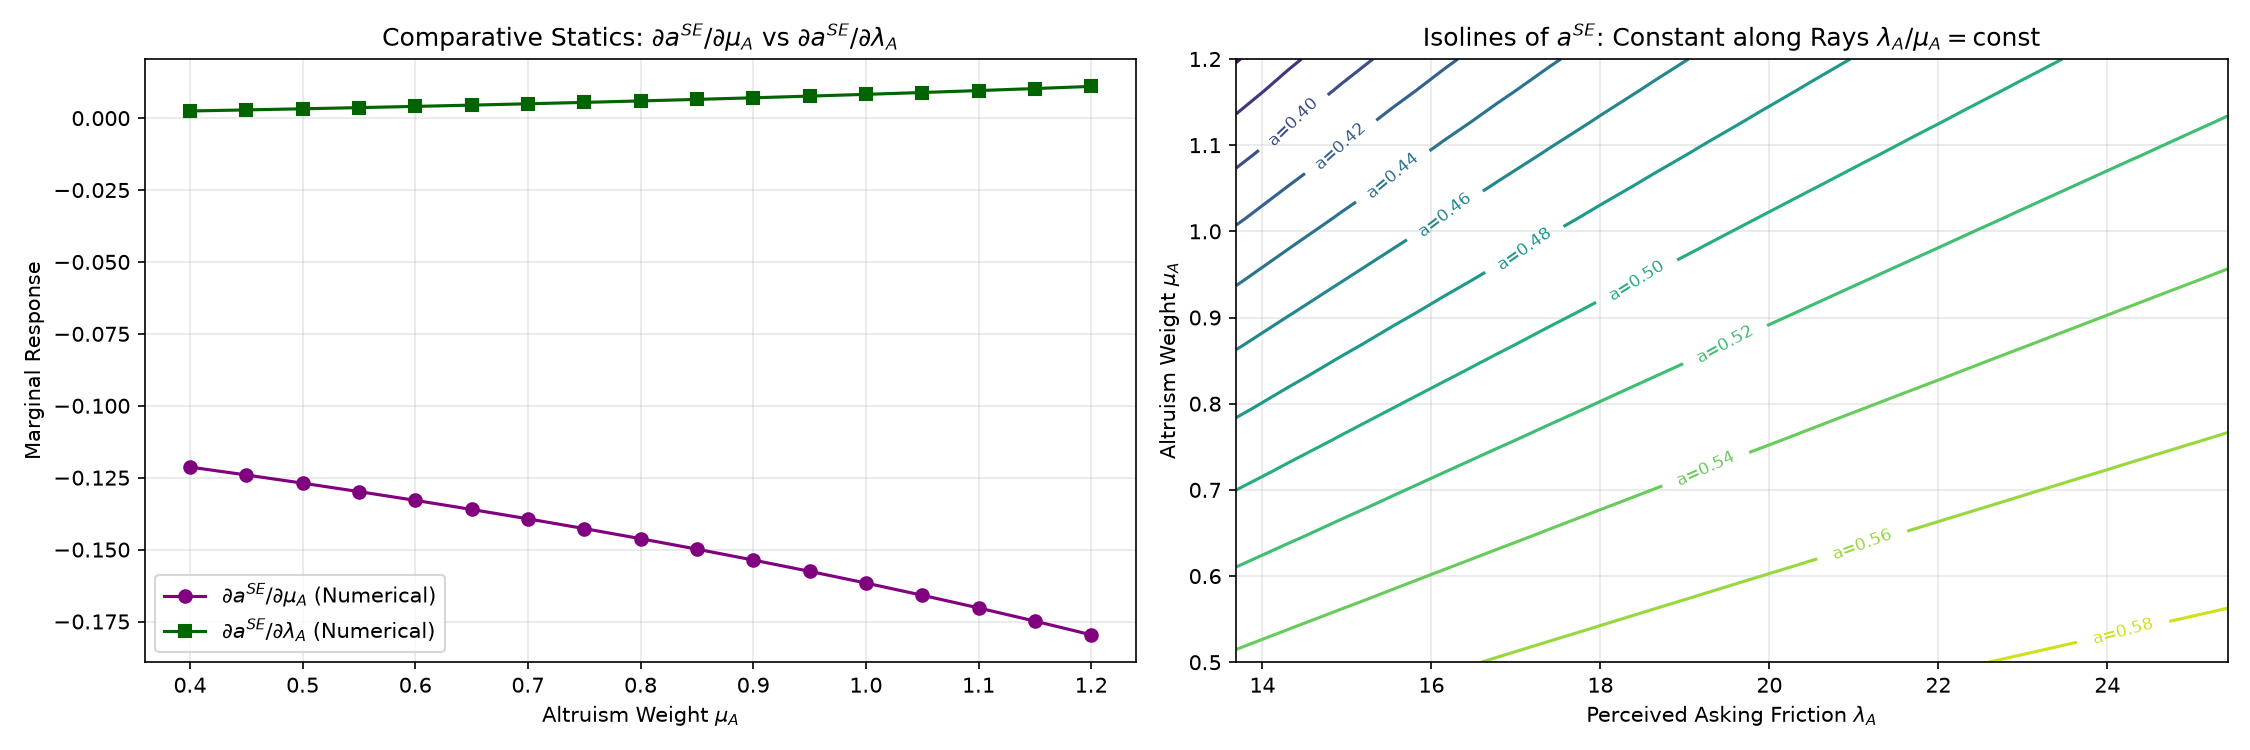

Data behind this chart, as committed beside it:
mu_A, lambda_A, c_Q, a_SE, regime, soc_value, da_dmu_num, da_dlam_num, numerical_ratio, analytical_ratio, ratio_error
0.4, 19.56, 2.0, 0.584, interior, 120.9, -0.1213, 0.002481, -48.89, -48.89, 1.8634111143001064e-08
0.45, 19.56, 2.0, 0.5779, interior, 119.5, -0.1241, 0.002855, -43.46, -43.46, 2.4335690795851406e-08
0.5, 19.56, 2.0, 0.5716, interior, 118.2, -0.1269, 0.003245, -39.11, -39.11, 1.2925745807024214e-08
0.55, 19.56, 2.0, 0.5652, interior, 116.8, -0.1298, 0.003652, -35.56, -35.56, 2.6559739296772022e-08
0.6, 19.56, 2.0, 0.5586, interior, 115.5, -0.1329, 0.004077, -32.59, -32.59, 1.609355138043611e-08
0.65, 19.56, 2.0, 0.5519, interior, 114.1, -0.136, 0.004522, -30.09, -30.09, 1.9342646595532642e-08
0.7, 19.56, 2.0, 0.545, interior, 112.8, -0.1393, 0.004987, -27.94, -27.94, 1.35522135735755e-08
0.75, 19.56, 2.0, 0.538, interior, 111.4, -0.1427, 0.005473, -26.07, -26.07, 1.3947865085128797e-08
0.8, 19.56, 2.0, 0.5307, interior, 110.1, -0.1462, 0.005981, -24.44, -24.44, 1.331885002286981e-08
0.85, 19.56, 2.0, 0.5233, interior, 108.7, -0.1498, 0.006513, -23.01, -23.01, 1.1872547389657484e-08
0.9, 19.56, 2.0, 0.5158, interior, 107.4, -0.1536, 0.00707, -21.73, -21.73, 1.2155066286823057e-08
0.95, 19.56, 2.0, 0.508, interior, 106, -0.1576, 0.007654, -20.59, -20.59, 1.260013249293479e-08
1.0, 19.56, 2.0, 0.5, interior, 104.7, -0.1616, 0.008265, -19.56, -19.56, 1.2146276873181705e-08
1.05, 19.56, 2.0, 0.4918, interior, 103.4, -0.1659, 0.008906, -18.62, -18.62, 1.134508664790701e-08
1.1, 19.56, 2.0, 0.4834, interior, 102, -0.1703, 0.009578, -17.78, -17.78, 1.0948063788873696e-08
1.15, 19.56, 2.0, 0.4748, interior, 100.7, -0.1749, 0.01028, -17.01, -17.01, 1.1445841607837792e-08
1.2, 19.56, 2.0, 0.4659, interior, 99.32, -0.1796, 0.01102, -16.3, -16.3, 1.1575135516750379e-08
